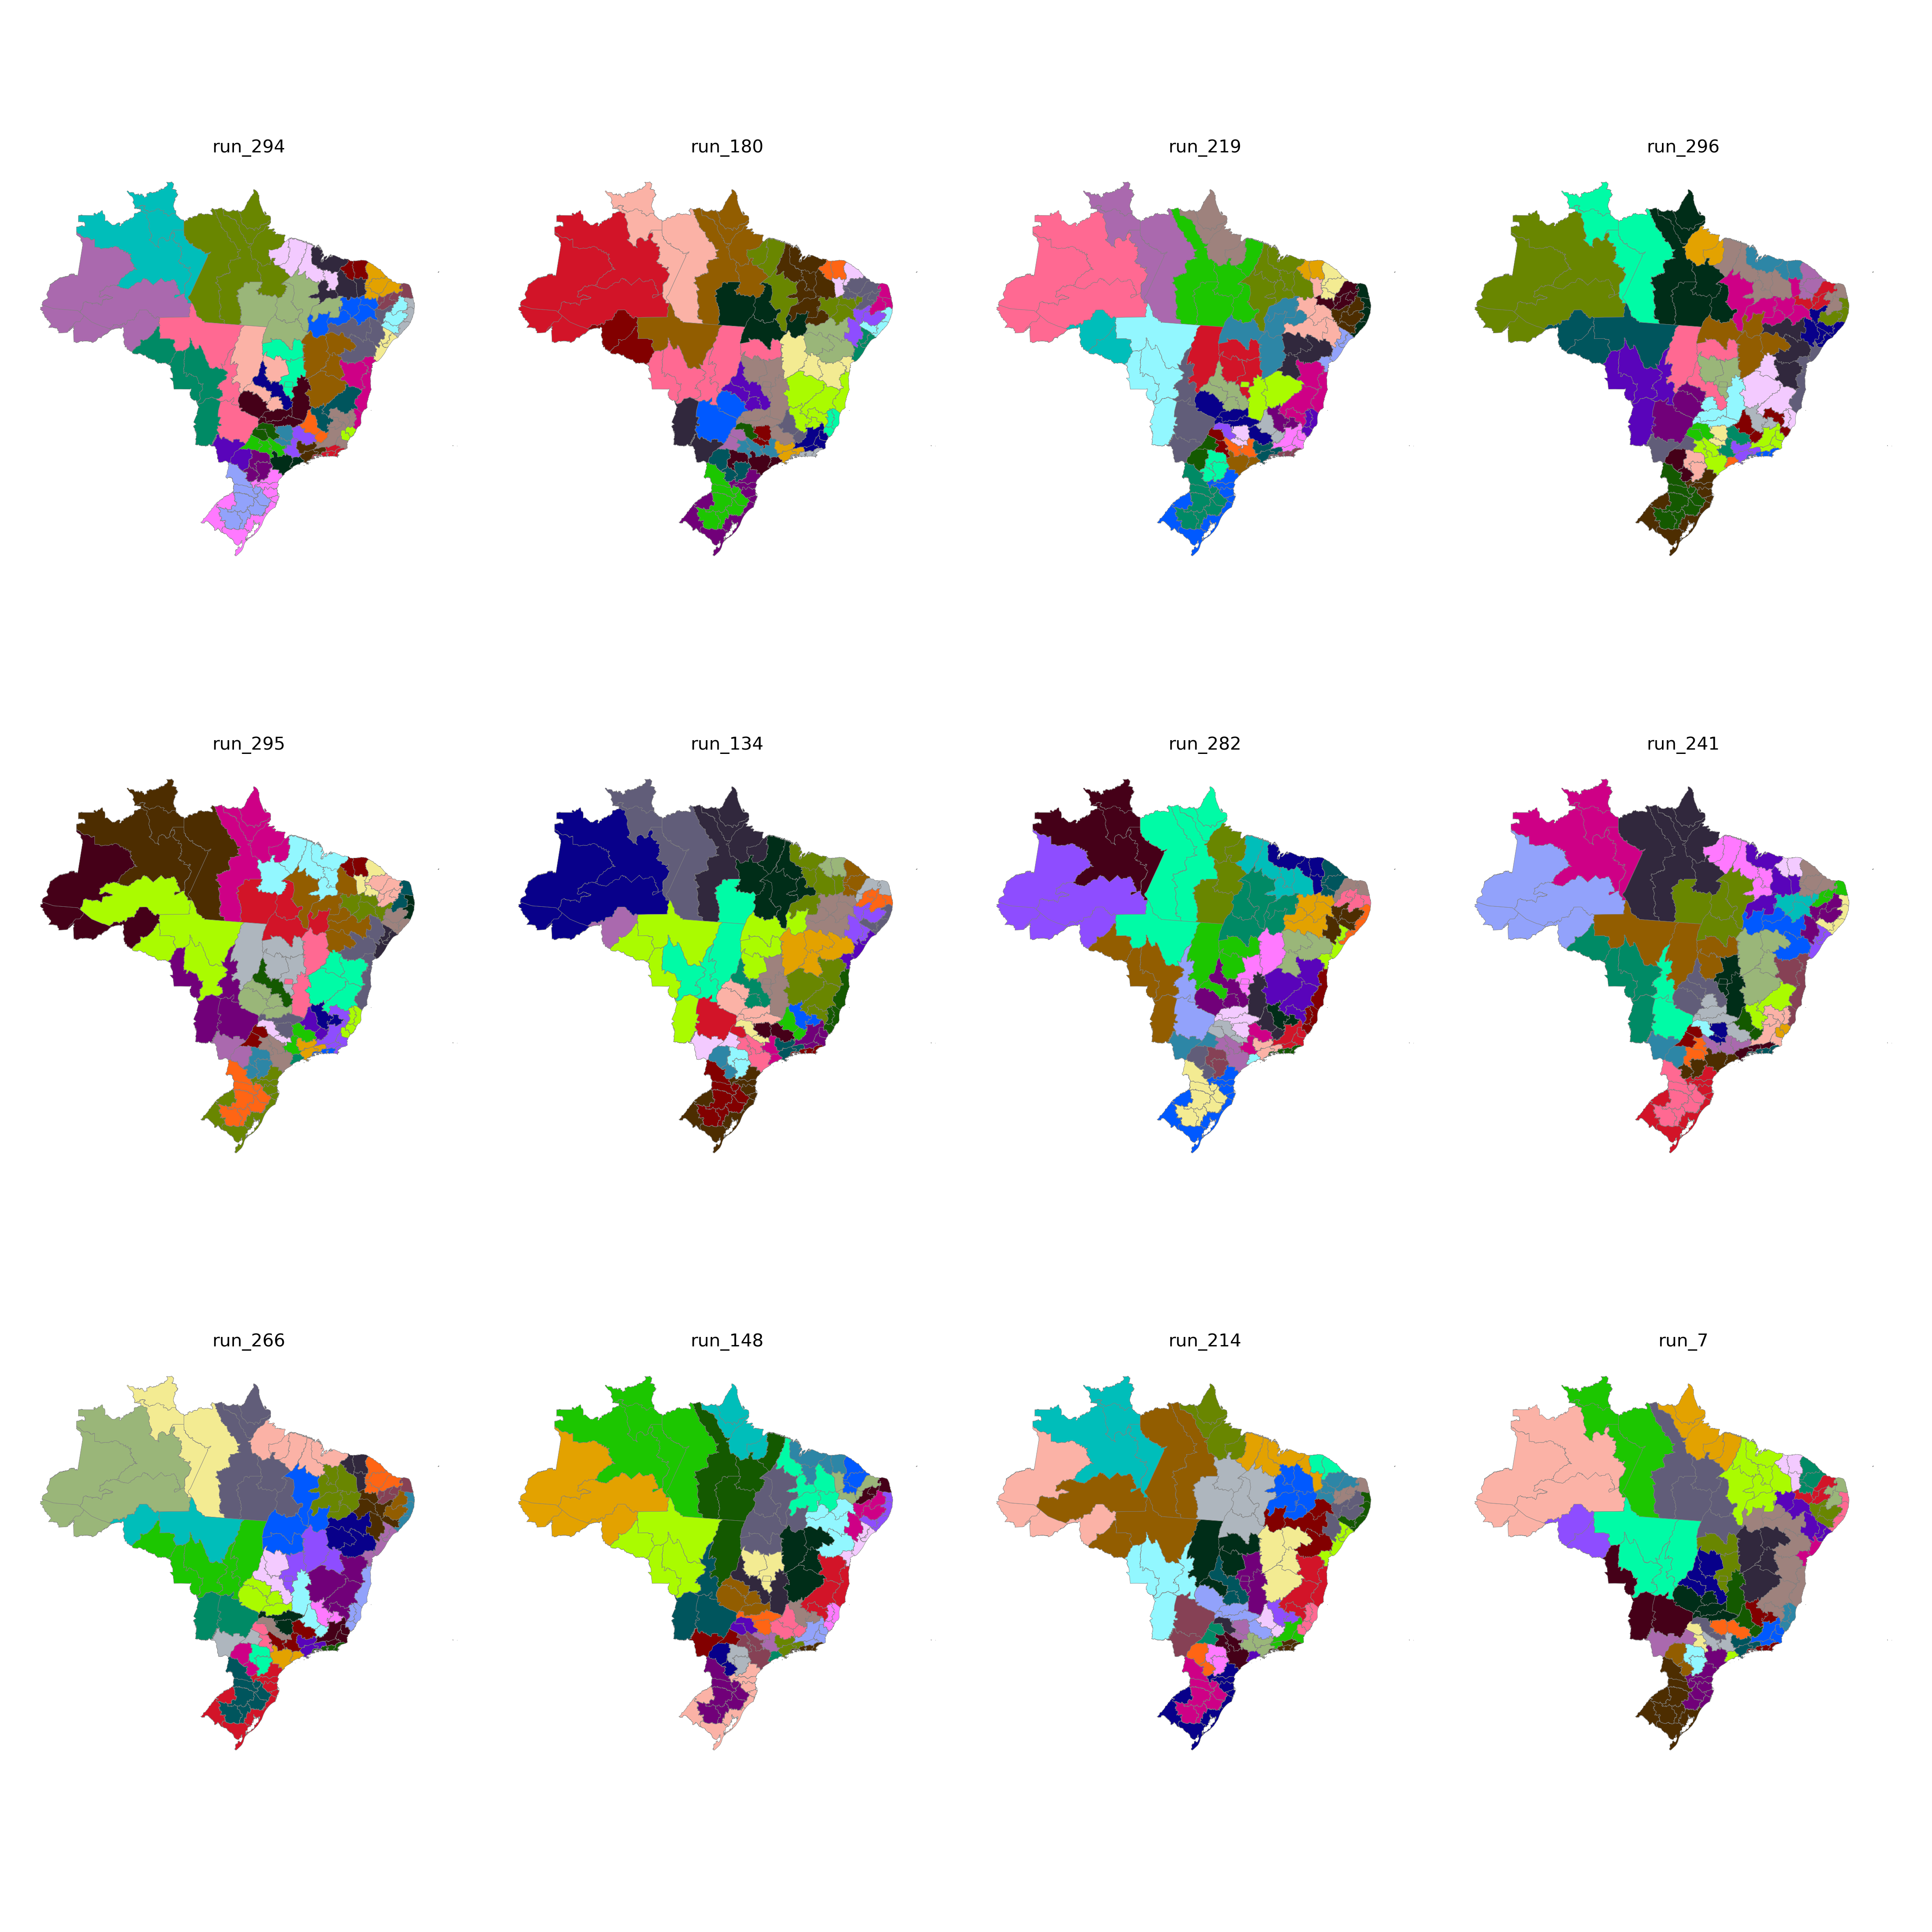

The data file committed next to this chart (first rows):
CD_RGINT, cluster
1101, 9
1102, 11
1201, 9
1202, 9
1301, 3
1302, 9
1303, 11
1304, 3
1401, 3
1402, 3
1501, 18
1502, 19
1503, 19
1504, 15
1505, 19
1506, 19
1507, 18
1601, 18
1602, 18
1701, 15
1702, 15
1703, 16
2101, 20
2102, 19
2103, 21
2104, 21
2105, 15
2201, 21
2202, 20
2203, 21
2204, 21
2205, 15
2206, 21
2301, 23
2302, 23
2303, 23
2304, 25
2305, 25
2306, 20
2401, 24
2402, 24
2403, 25
2501, 28
2502, 29
2503, 24
2504, 25
2601, 28
2602, 29
2603, 29
2604, 29
2701, 28
2702, 28
2801, 22
2802, 22
2901, 22
2902, 26
2903, 32
2904, 32
2905, 26
2906, 27
... 73 more rows
